Labelled photos from "Project_dataset_updated_split_OT", an image-classification folder in FootOfTheFoot/garlic-grape-classifier. The possible labels are: garlic bulb, garlic clove, green grape, other grape.

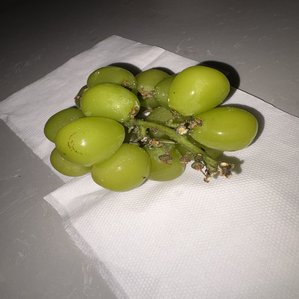
Label: green grape

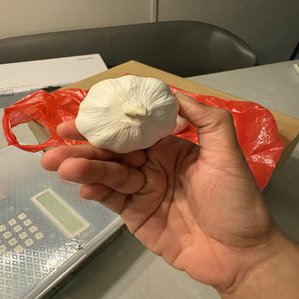
Label: garlic bulb

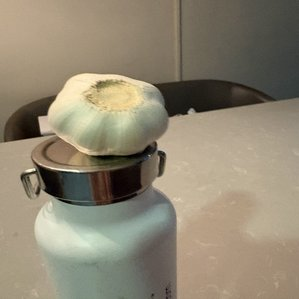
Label: garlic bulb

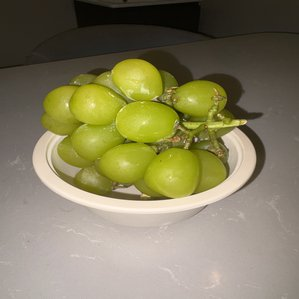
Label: green grape

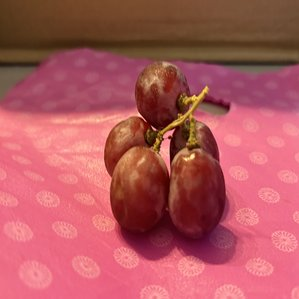
Label: other grape

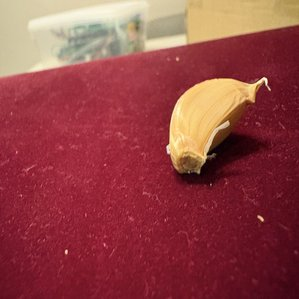
Label: garlic clove
